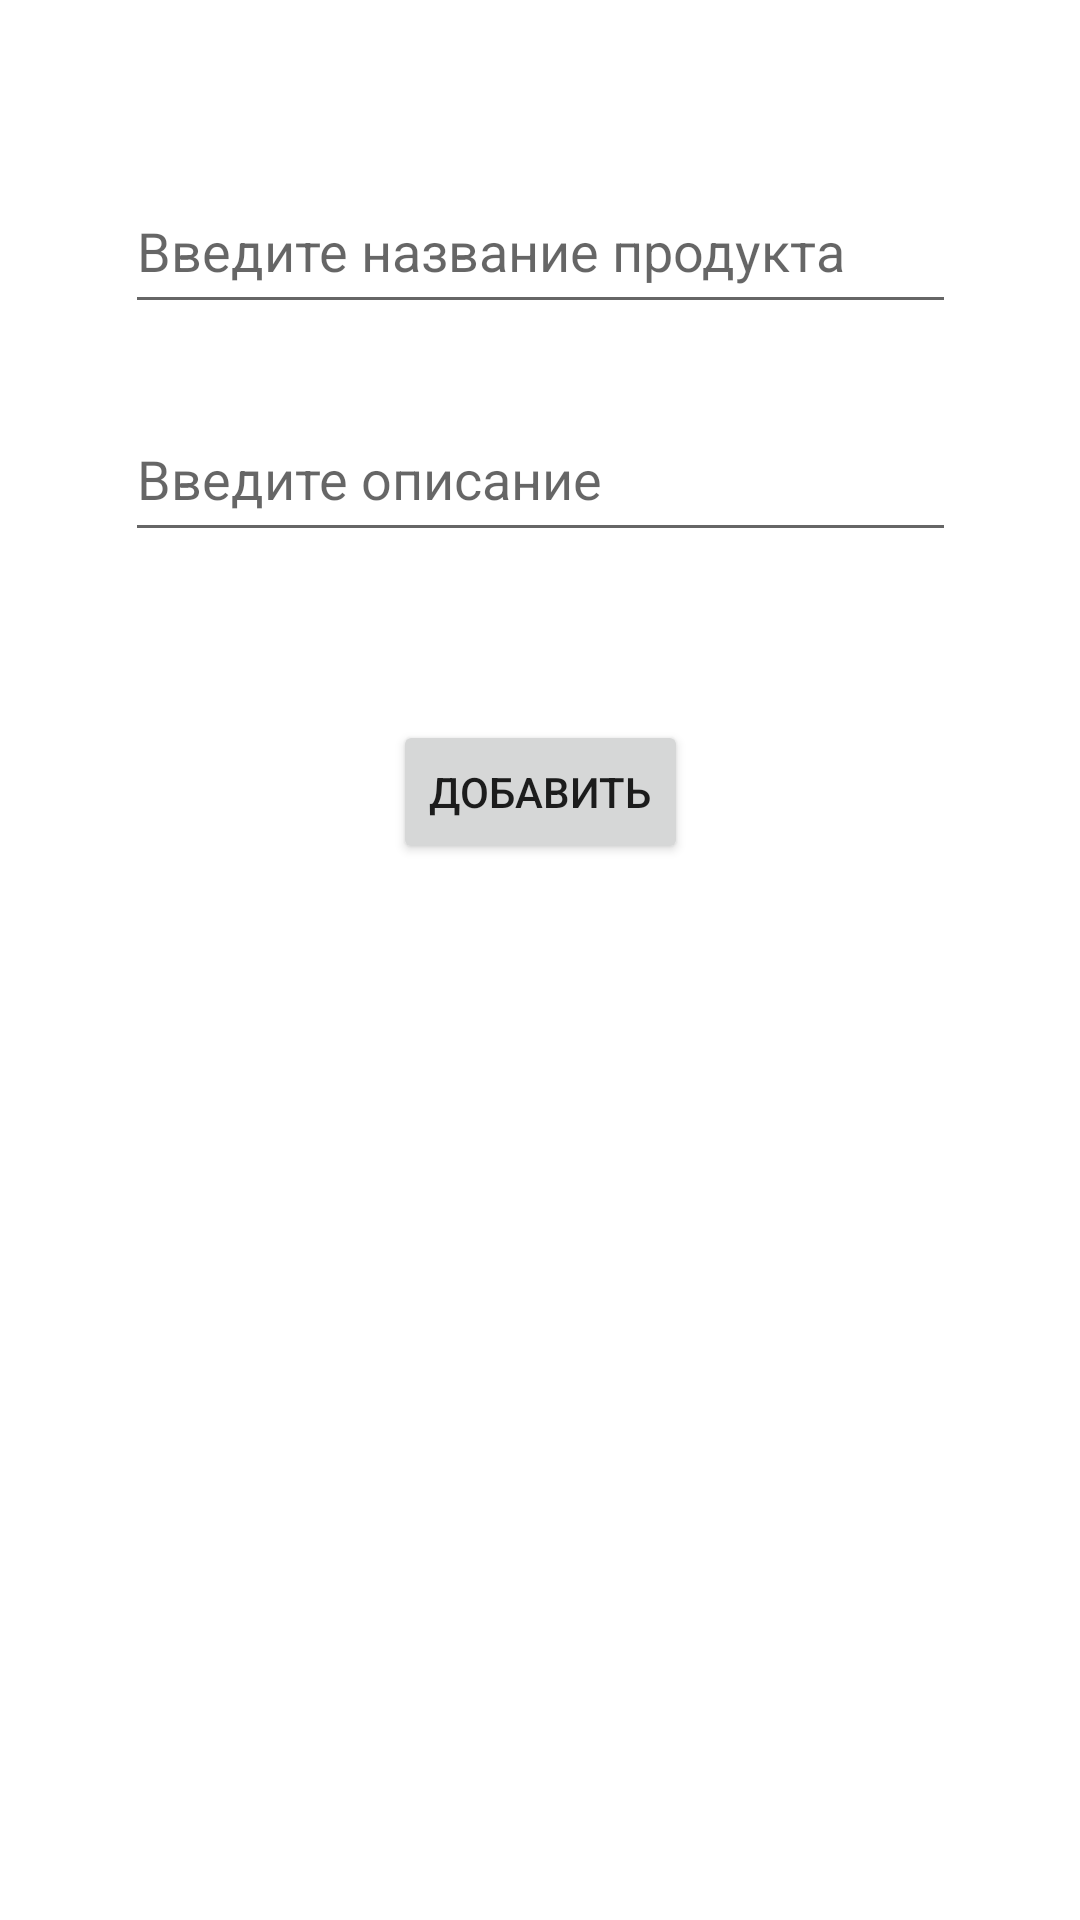

Reconstruct the res/layout file that produces this screen, plus the resources it refers to.
<!-- AndroidManifest.xml: application theme Theme.MyListProducts -->
<!-- res/layout/activity_add.xml -->
<?xml version="1.0" encoding="utf-8"?>
<androidx.constraintlayout.widget.ConstraintLayout
    xmlns:android="http://schemas.android.com/apk/res/android"
    xmlns:app="http://schemas.android.com/apk/res-auto"
    xmlns:tools="http://schemas.android.com/tools"
    android:layout_width="match_parent"
    android:layout_height="match_parent">

    <EditText
        android:id="@+id/product_der"
        android:layout_width="277dp"
        android:layout_height="52dp"
        android:layout_marginTop="132dp"
        android:hint="Введите описание"
        android:inputType="textMultiLine"
        android:lines="5"
        app:layout_constraintEnd_toEndOf="parent"
        app:layout_constraintStart_toStartOf="parent"
        app:layout_constraintTop_toTopOf="parent" />

    <EditText
        android:id="@+id/product_name"
        android:layout_width="277dp"
        android:layout_height="52dp"
        android:layout_marginTop="56dp"
        android:hint="Введите название продукта"
        android:inputType="textMultiLine"
        android:lines="5"
        app:layout_constraintEnd_toEndOf="parent"
        app:layout_constraintStart_toStartOf="parent"
        app:layout_constraintTop_toTopOf="parent" />

    <Button
        android:id="@+id/button_addproduct"
        android:layout_width="wrap_content"
        android:layout_height="wrap_content"
        android:layout_marginTop="56dp"
        android:text="Добавить"
        android:onClick="onClick"
        app:layout_constraintEnd_toEndOf="parent"
        app:layout_constraintStart_toStartOf="parent"
        app:layout_constraintTop_toBottomOf="@+id/product_der" />

</androidx.constraintlayout.widget.ConstraintLayout>
<!-- resources referenced by this layout -->
<resources>
  <style name="Theme.MyListProducts" parent="Theme.MaterialComponents.DayNight.DarkActionBar">
          
          <item name="colorPrimary">@color/purple_500</item>
          <item name="colorPrimaryVariant">@color/purple_700</item>
          <item name="colorOnPrimary">@color/white</item>
          
          <item name="colorSecondary">@color/teal_200</item>
          <item name="colorSecondaryVariant">@color/teal_700</item>
          <item name="colorOnSecondary">@color/black</item>
          
          <item name="android:statusBarColor" tools:targetApi="l">?attr/colorPrimaryVariant</item>
          
      </style>
  <!-- not gathered from this repository: default colours our renderer supplied (Android Studio template values) -->
  <color name="purple_500">#FF6200EE</color>
  <color name="purple_700">#FF3700B3</color>
  <color name="teal_200">#FF03DAC5</color>
  <color name="teal_700">#FF018786</color>
  <color name="black">#FF000000</color>
  <color name="white">#FFFFFFFF</color>
</resources>
